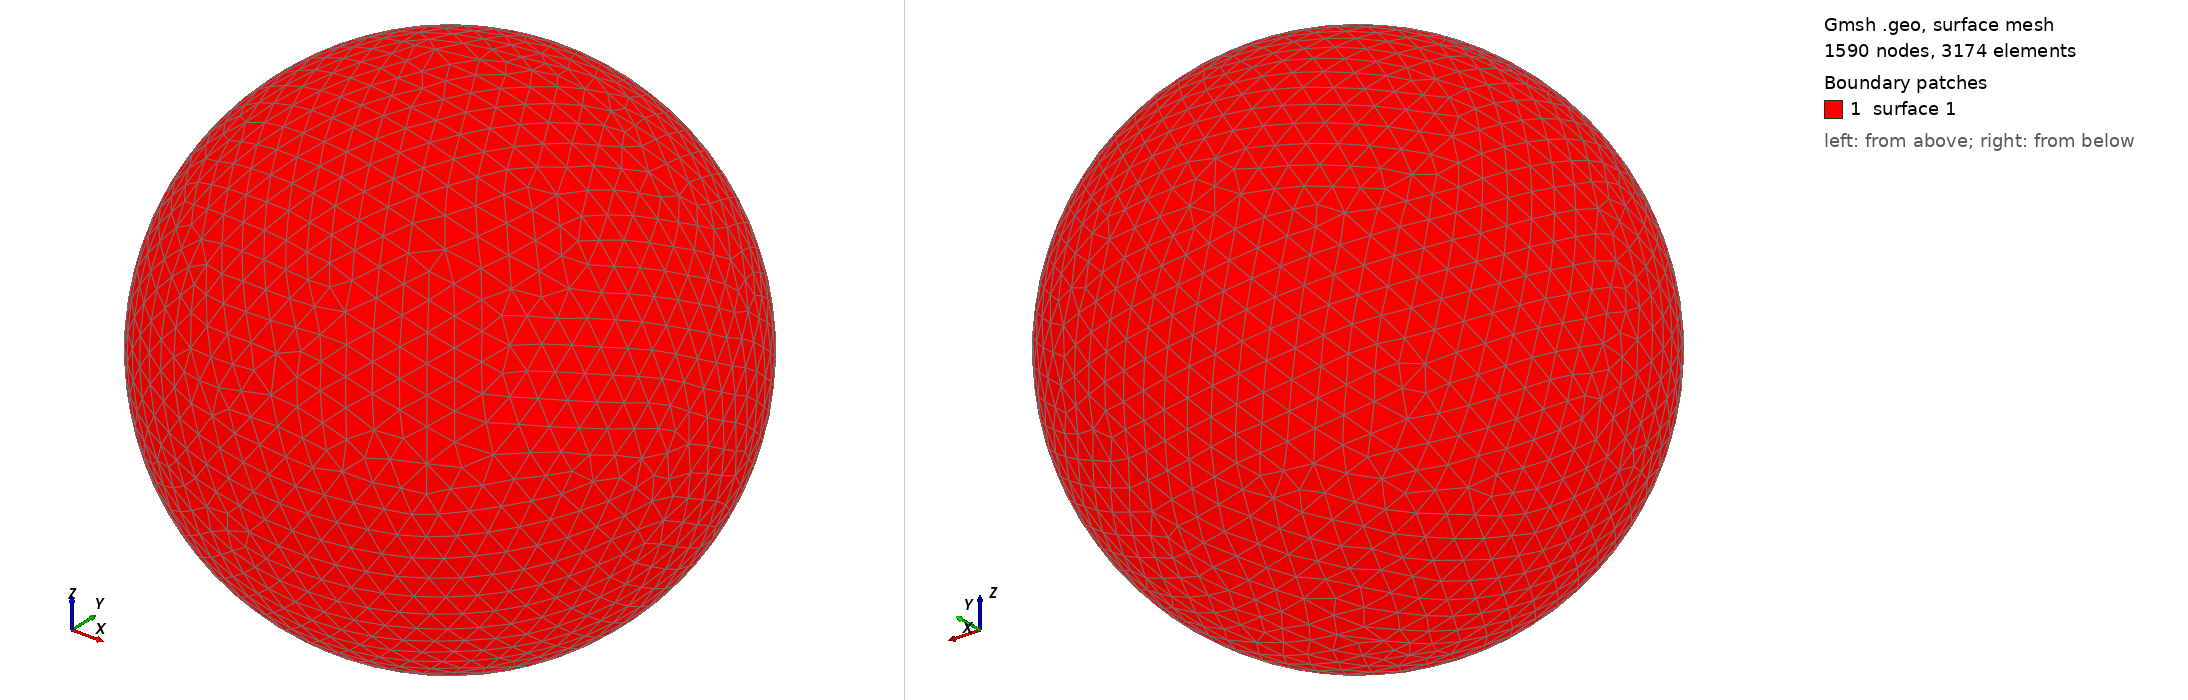

Gmsh geometry script, surface-meshed: 1590 nodes, 3174 surface elements. Boundary patches (legend numbers): 1 surface 1. Left view from above one corner, right view from below the opposite corner. The script declares no physical surfaces, so the legend lists its geometric surfaces. The drawing asked Gmsh for element sizes between 1% and 20% of the model's largest extent; the script's own settings can give other sizes.

=== shot1279.geo (drawn) ===
SetFactory("OpenCASCADE");
Point(1) = {0,0,0,0};
Sphere(1) = {0,0,0,0.03502000};
MeshSize{ PointsOf{ Surface{:}; } } = 0.003502000;
Mesh.ElementOrder=1;
Mesh.Format=39;
